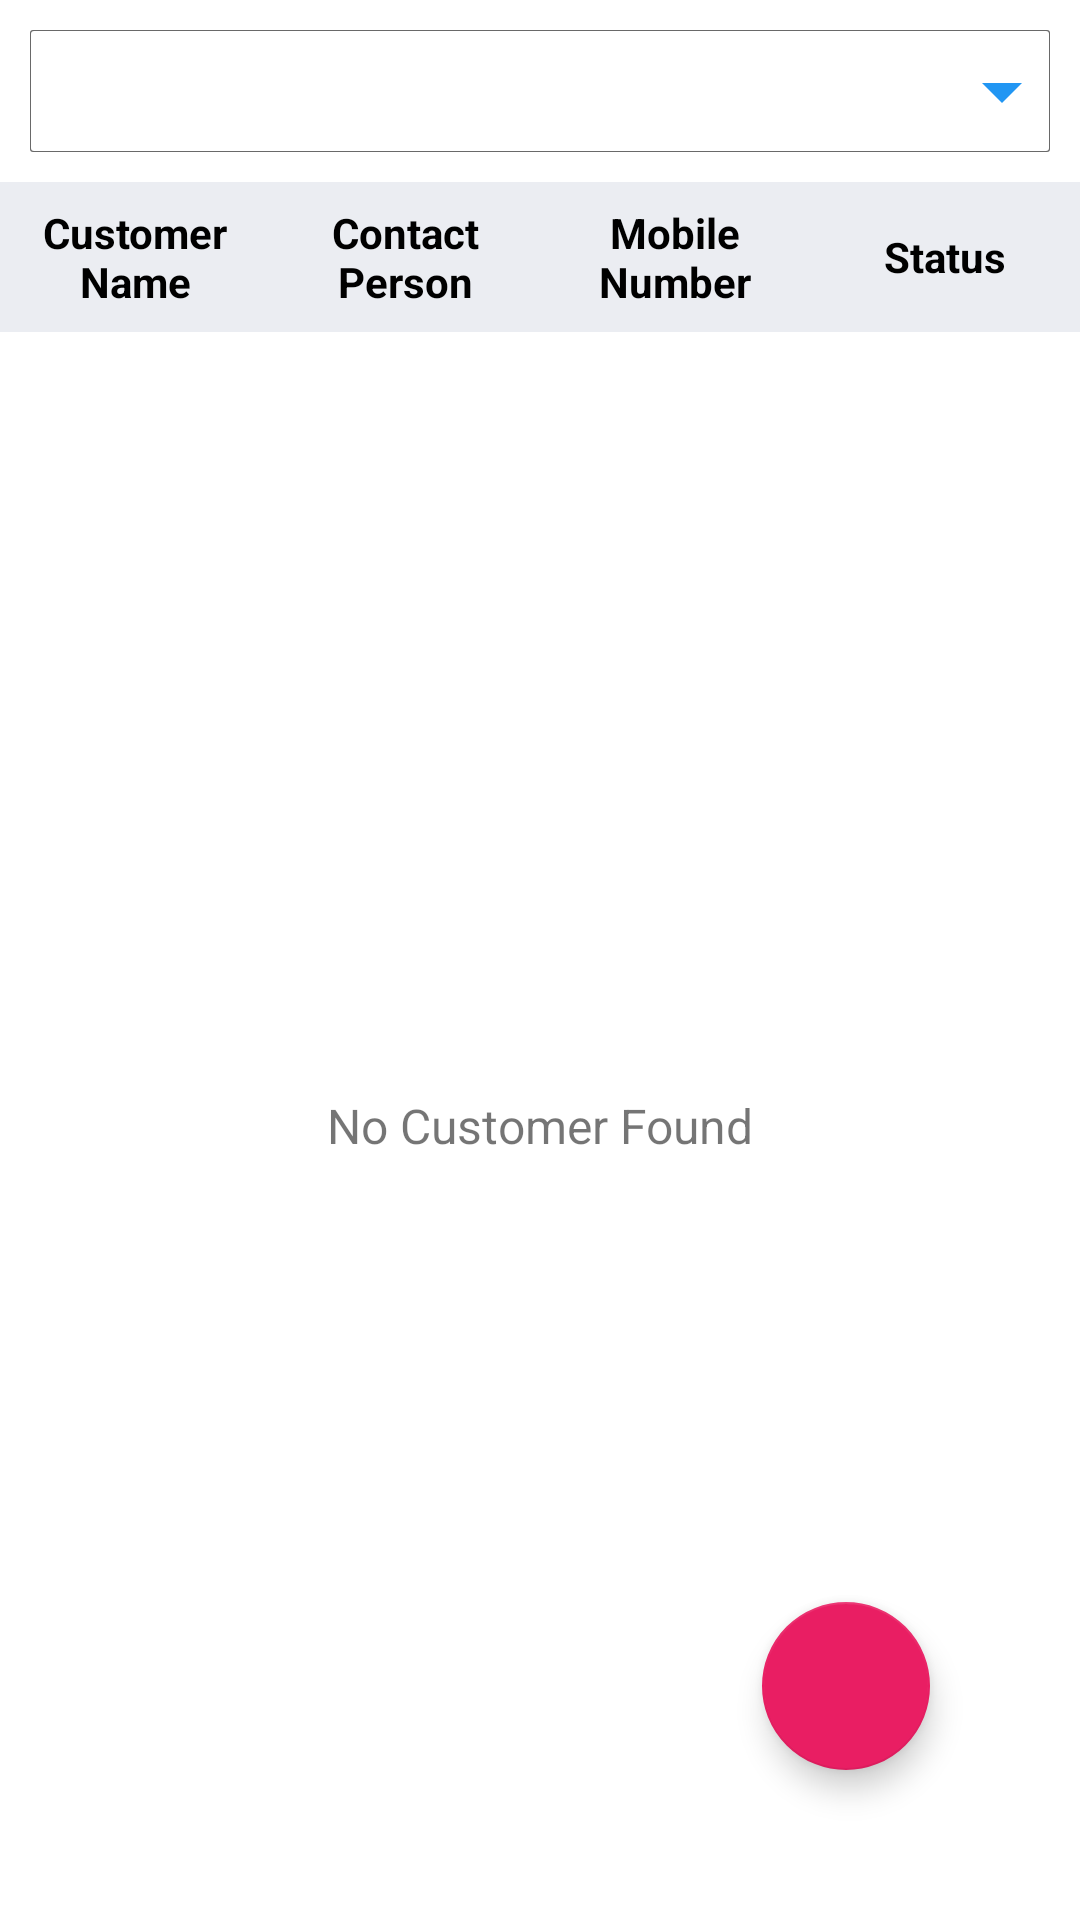

The Android layout XML behind this screen, and the referenced resources:
<!-- AndroidManifest.xml: application theme AppTheme -->
<!-- res/layout/fragment_manage_customers.xml -->
<?xml version="1.0" encoding="utf-8"?>
<RelativeLayout xmlns:android="http://schemas.android.com/apk/res/android"
    xmlns:app="http://schemas.android.com/apk/res-auto"
    xmlns:tools="http://schemas.android.com/tools"
    android:layout_width="match_parent"
    android:layout_height="match_parent"
    android:orientation="vertical">

    <RelativeLayout
        android:id="@+id/rlUpp"
        android:layout_width="match_parent"
        android:layout_height="wrap_content"
        android:gravity="center"
        android:padding="10dp"
        android:visibility="visible">

        <Spinner
            android:id="@+id/spnrCustomerType"
            android:layout_width="match_parent"
            android:layout_height="wrap_content"
            android:background="@drawable/edit_text_style"
            android:overlapAnchor="false"
            android:spinnerMode="dropdown"
            android:textAlignment="textStart"
            tools:ignore="RtlCompat,UnusedAttribute" />

        <ImageView
            android:id="@+id/imgDropDown"
            android:layout_width="wrap_content"
            android:layout_height="wrap_content"
            android:layout_alignParentEnd="true"
            android:layout_alignParentRight="true"
            android:layout_centerInParent="true"
            android:clickable="false"
            android:contentDescription="@string/app_name"
            android:focusable="false"
            android:focusableInTouchMode="false"
            android:src="@drawable/ic_arrow_drop_down_blue_32dp" />

    </RelativeLayout>

    <AutoCompleteTextView
        android:id="@+id/autoCompleteTextView"
        android:layout_width="match_parent"
        android:layout_height="wrap_content"
        android:layout_marginTop="10dp"
        android:drawableEnd="@drawable/ic_search_gray_24dp"
        android:drawableRight="@drawable/ic_search_gray_24dp"
        android:hint="@string/serach_text"
        android:padding="10dp"
        android:visibility="gone" />

    
    
    
    
    
    
    
    
    
    

    <LinearLayout
        android:id="@+id/llUp"
        android:layout_width="match_parent"
        android:layout_height="50dp"
        android:layout_below="@+id/rlUpp"
        android:background="@color/colorGrayBg"
        android:gravity="center"
        android:orientation="horizontal"
        android:weightSum="4">

        <TextView
            android:layout_width="0dp"
            android:layout_height="wrap_content"
            android:layout_weight="1"
            android:gravity="center"
            android:text="@string/customer_name"
            android:textColor="@color/colorBlack"
            android:textSize="14sp"
            android:textStyle="bold" />

        <TextView
            android:layout_width="0dp"
            android:layout_height="wrap_content"
            android:layout_weight="1"
            android:gravity="center"
            android:text="@string/contact_person"
            android:textColor="@color/colorBlack"
            android:textSize="14sp"
            android:textStyle="bold"
            android:visibility="visible" />

        <TextView
            android:layout_width="0dp"
            android:layout_height="wrap_content"
            android:layout_weight="1"
            android:gravity="center"
            android:text="@string/mobile_number_text"
            android:textColor="@color/colorBlack"
            android:textSize="14sp"
            android:textStyle="bold"
            android:visibility="visible" />

        <TextView
            android:layout_width="0dp"
            android:layout_height="wrap_content"
            android:layout_weight="1"
            android:gravity="center"
            android:text="@string/status"
            android:textColor="@color/colorBlack"
            android:textSize="14sp"
            android:textStyle="bold"
            android:visibility="visible" />

    </LinearLayout>

    <FrameLayout
        android:layout_width="match_parent"
        android:layout_height="match_parent"
        android:layout_below="@+id/llUp">

        <android.support.v7.widget.RecyclerView
            android:id="@+id/recycleView"
            android:layout_width="match_parent"
            android:layout_height="match_parent"
            android:layout_marginTop="1dp"
            android:groupIndicator="@drawable/ic_arrow_drop_down_white_32dp"
            android:visibility="gone" />

        <TextView
            android:id="@+id/tvNoResult"
            android:layout_width="match_parent"
            android:layout_height="match_parent"
            android:gravity="center"
            android:text="@string/no_customer_found" />

    </FrameLayout>

    <android.support.design.widget.FloatingActionButton
        android:id="@+id/addNewCustomer"
        android:layout_width="wrap_content"
        android:layout_height="wrap_content"
        android:layout_alignParentBottom="true"
        android:layout_alignParentEnd="true"
        android:layout_alignParentRight="true"
        android:layout_margin="50dp"
        android:src="@drawable/ic_add_white_24dp"
        app:backgroundTint="@color/colorFabAccent"
        app:fabSize="normal" />
</RelativeLayout>
<!-- resources referenced by this layout -->
<resources>
  <color name="colorBlack">#000000</color>
  <color name="colorFabAccent">#E91E63</color>
  <color name="colorGrayBg">#EBEDF2</color>
  <color name="colorPrimary">#2196F3</color>
  <color name="colorWhite">#FFFFFF</color>
  <!-- drawable edit_text_style (drawable) -->
  <?xml version="1.0" encoding="utf-8"?>
  <layer-list xmlns:android="http://schemas.android.com/apk/res/android">
      <item>
          <shape android:shape="rectangle">
              <solid android:color="@color/colorGrayDark" />
              <corners android:radius="1dp" />
          </shape>
      </item>
  
      <item
          android:bottom="0.5dp"
          android:left="0.5dp"
          android:right="0.5dp"
          android:top="0.5dp">
          <shape android:shape="rectangle">
              <solid android:color="@android:color/white" />
              <size android:height="40dp" />
              <corners
                  android:bottomLeftRadius="1dp"
                  android:bottomRightRadius="1dp"
                  android:topLeftRadius="1dp"
                  android:topRightRadius="1dp" />
          </shape>
      </item>
  </layer-list>
  <!-- drawable ic_arrow_drop_down_blue_32dp (drawable) -->
  <vector xmlns:android="http://schemas.android.com/apk/res/android"
      android:width="32dp"
      android:height="32dp"
      android:viewportHeight="24.0"
      android:viewportWidth="24.0">
      <path
          android:fillColor="#FF2196F3"
          android:pathData="M7,10l5,5 5,-5z" />
  </vector>
  <!-- drawable ic_arrow_drop_down_white_32dp (drawable) -->
  <vector xmlns:android="http://schemas.android.com/apk/res/android"
      android:width="32dp"
      android:height="32dp"
      android:viewportHeight="24.0"
      android:viewportWidth="24.0">
      <path
          android:fillColor="#FFFFFFFF"
          android:pathData="M7,10l5,5 5,-5z" />
  </vector>
  <!-- drawable ic_search_gray_24dp (drawable) -->
  <vector xmlns:android="http://schemas.android.com/apk/res/android"
      android:width="32dp"
      android:height="32dp"
      android:viewportHeight="24.0"
      android:viewportWidth="24.0">
      <path
          android:fillColor="#FFA5AAAD"
          android:pathData="M15.5,14h-0.79l-0.28,-0.27C15.41,12.59 16,11.11 16,9.5 16,5.91 13.09,3 9.5,3S3,5.91 3,9.5 5.91,16 9.5,16c1.61,0 3.09,-0.59 4.23,-1.57l0.27,0.28v0.79l5,4.99L20.49,19l-4.99,-5zM9.5,14C7.01,14 5,11.99 5,9.5S7.01,5 9.5,5 14,7.01 14,9.5 11.99,14 9.5,14z" />
  </vector>
  <string name="add_new_customer">Add New Customer</string>
  <string name="app_name">SLS Group</string>
  <string name="contact_person">Contact Person</string>
  <string name="customer_name">Customer Name</string>
  <string name="mobile_number_text">Mobile Number</string>
  <string name="no_customer_found">No Customer Found</string>
  <string name="serach_text">Search…</string>
  <string name="status">Status</string>
  <style name="AppTheme" parent="Theme.AppCompat.Light.NoActionBar">
          
          <item name="android:windowContentOverlay">@null</item>
          <item name="colorPrimary">@color/colorPrimary</item>
          <item name="colorPrimaryDark">@color/colorPrimaryDark</item>
          <item name="colorAccent">@color/colorAccent</item>
          <item name="android:windowBackground">@color/colorWhite</item>
          <item name="android:textAllCaps">false</item>
          <item name="android:textSize">16sp</item>
          <item name="drawerArrowStyle">@style/DrawerArrowStyle</item>
      </style>
  <color name="colorGrayDark">#696969</color>
  <color name="colorPrimaryDark">#1E88E5</color>
  <color name="colorAccent">#42A5F5</color>
  <style name="DrawerArrowStyle" parent="Widget.AppCompat.DrawerArrowToggle">
          <item name="color">@android:color/white</item>
      </style>
</resources>
